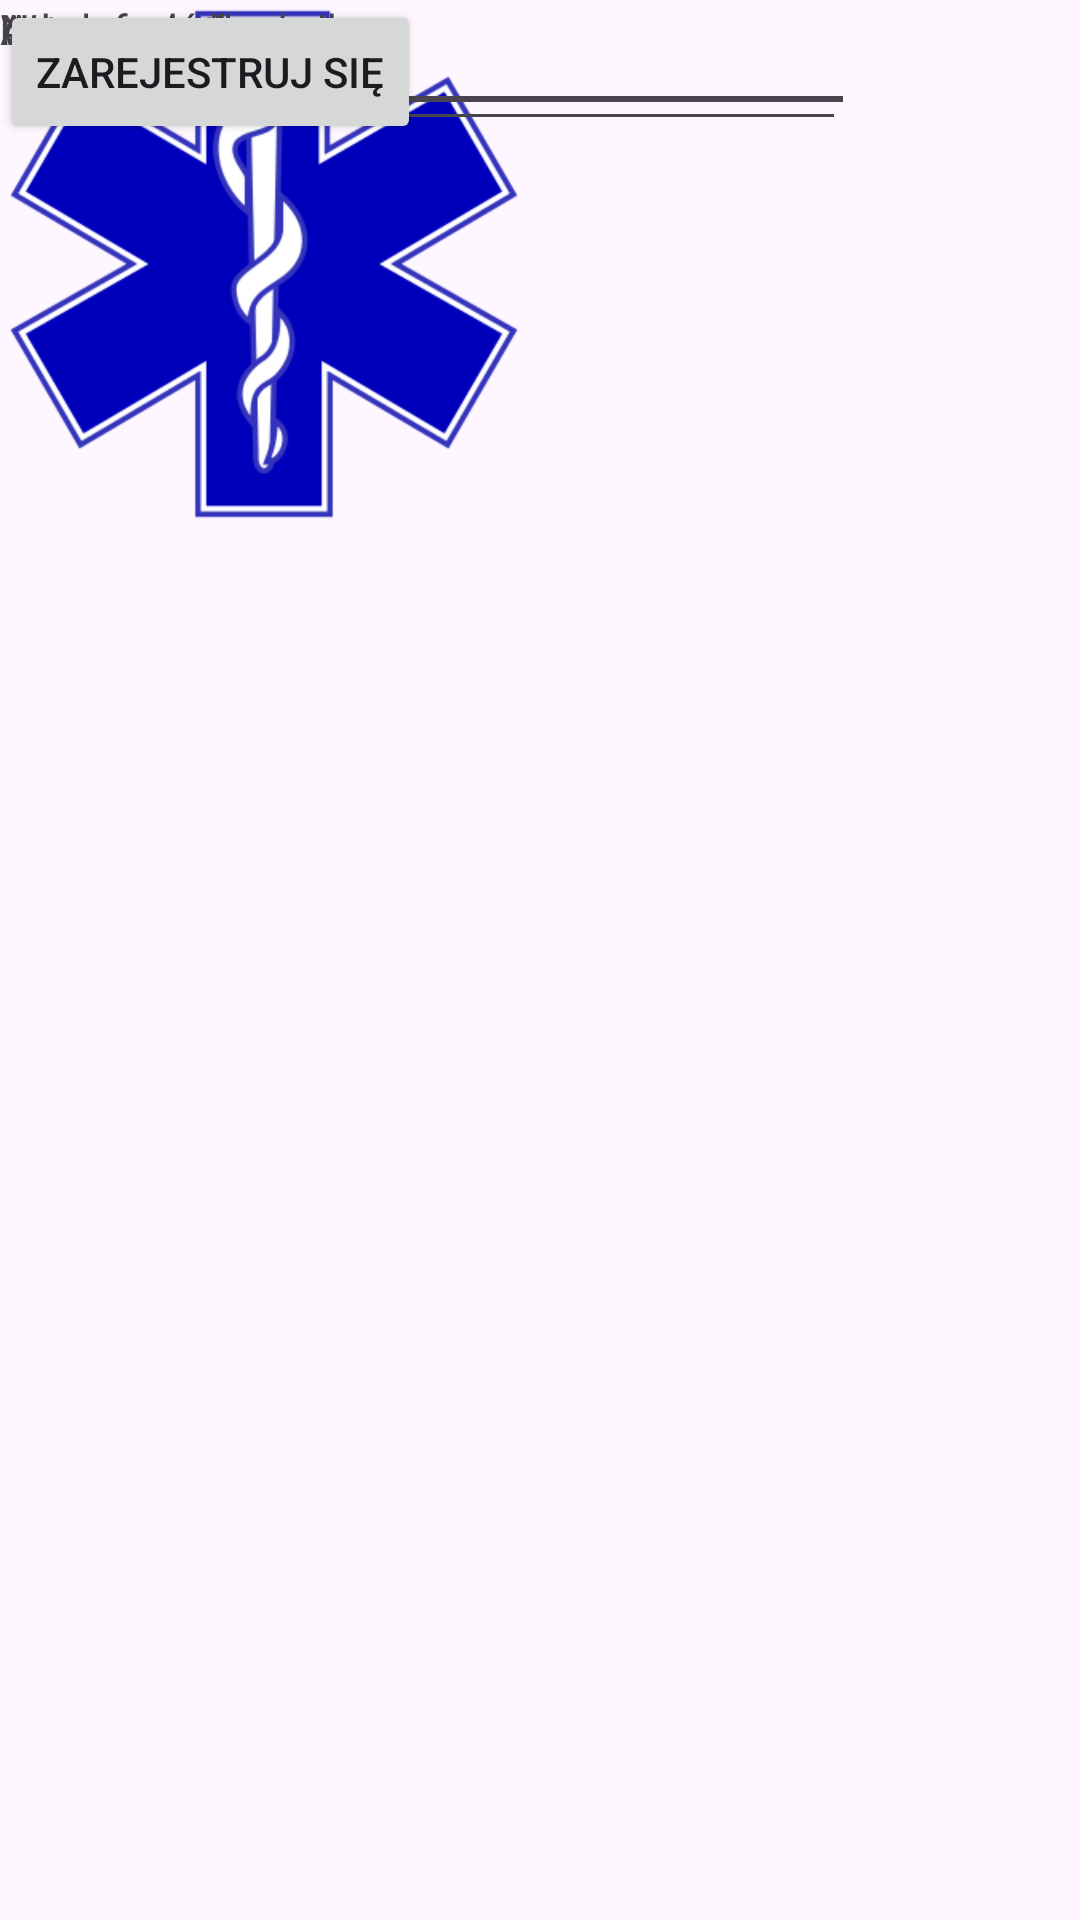

Android layout source for this screen:
<!-- AndroidManifest.xml: application theme Theme.Aystent_ratownika -->
<!-- res/layout/activity_rejestracja.xml -->
<?xml version="1.0" encoding="utf-8"?>
<androidx.constraintlayout.widget.ConstraintLayout xmlns:android="http://schemas.android.com/apk/res/android"
    xmlns:app="http://schemas.android.com/apk/res-auto"
    xmlns:tools="http://schemas.android.com/tools"
    android:id="@+id/main"
    android:layout_width="match_parent"
    android:layout_height="match_parent"
    tools:context=".rejestracja">

    <ImageView
        android:id="@+id/imageView"
        android:layout_width="176dp"
        android:layout_height="176dp"
        app:srcCompat="@drawable/_30px_star_of_life2"
        tools:layout_editor_absoluteX="117dp"
        tools:layout_editor_absoluteY="54dp"
        tools:ignore="ContentDescription,MissingConstraints" />

    <EditText
        android:id="@+id/editTextText"
        android:layout_width="282dp"
        android:layout_height="47dp"
        android:ems="10"
        android:inputType="text"
        tools:ignore="Autofill,LabelFor,MissingConstraints"
        tools:layout_editor_absoluteX="65dp"
        tools:layout_editor_absoluteY="289dp" />


    <EditText
        android:id="@+id/editTextTextPassword2"
        android:layout_width="284dp"
        android:layout_height="41dp"
        android:ems="10"
        android:inputType="textPassword"
        tools:ignore="Autofill,LabelFor,MissingConstraints"
        tools:layout_editor_absoluteX="65dp"
        tools:layout_editor_absoluteY="357dp" />

    <EditText
        android:id="@+id/editTextTextEmailAddress2"
        android:layout_width="285dp"
        android:layout_height="41dp"
        android:ems="10"
        android:inputType="textEmailAddress"
        tools:ignore="Autofill,LabelFor,MissingConstraints"
        tools:layout_editor_absoluteX="65dp"
        tools:layout_editor_absoluteY="417dp" />

    <Button
        android:id="@+id/button"
        android:layout_width="wrap_content"
        android:layout_height="wrap_content"
        android:text="Zarejestruj się"
        tools:ignore="HardcodedText,MissingConstraints"
        tools:layout_editor_absoluteX="135dp"
        tools:layout_editor_absoluteY="622dp" />

    <TextView
        android:id="@+id/textView2"
        android:layout_width="wrap_content"
        android:layout_height="wrap_content"
        android:text="Nazwa użytkownika"
        tools:ignore="HardcodedText,MissingConstraints"
        tools:layout_editor_absoluteX="65dp"
        tools:layout_editor_absoluteY="270dp" />

    <TextView
        android:id="@+id/textView3"
        android:layout_width="wrap_content"
        android:layout_height="wrap_content"
        android:text="Wprowadź hasło"
        tools:ignore="HardcodedText,MissingConstraints"
        tools:layout_editor_absoluteX="65dp"
        tools:layout_editor_absoluteY="336dp" />

    <TextView
        android:id="@+id/textView4"
        android:layout_width="wrap_content"
        android:layout_height="wrap_content"
        android:text="Adres e-mail"
        tools:ignore="HardcodedText,MissingConstraints"
        tools:layout_editor_absoluteX="65dp"
        tools:layout_editor_absoluteY="398dp" />

    <TextView
        android:id="@+id/textView5"
        android:layout_width="wrap_content"
        android:layout_height="wrap_content"
        android:text="nr.telefonu"
        tools:ignore="HardcodedText,MissingConstraints"
        tools:layout_editor_absoluteX="65dp"
        tools:layout_editor_absoluteY="458dp" />

    <EditText
        android:id="@+id/editTextText2"
        android:layout_width="285dp"
        android:layout_height="42dp"
        android:ems="10"
        android:inputType="text"
        tools:layout_editor_absoluteX="64dp"
        tools:layout_editor_absoluteY="482dp"
        tools:ignore="Autofill,LabelFor,MissingConstraints" />

</androidx.constraintlayout.widget.ConstraintLayout>
<!-- resources referenced by this layout -->
<resources>
  <!-- drawable _30px_star_of_life2: png bitmap (drawable, 20381 bytes) -->
  <style name="Theme.Aystent_ratownika" parent="Base.Theme.Aystent_ratownika" />
  <style name="Base.Theme.Aystent_ratownika" parent="Theme.Material3.DayNight.NoActionBar">
          
          
      </style>
</resources>
